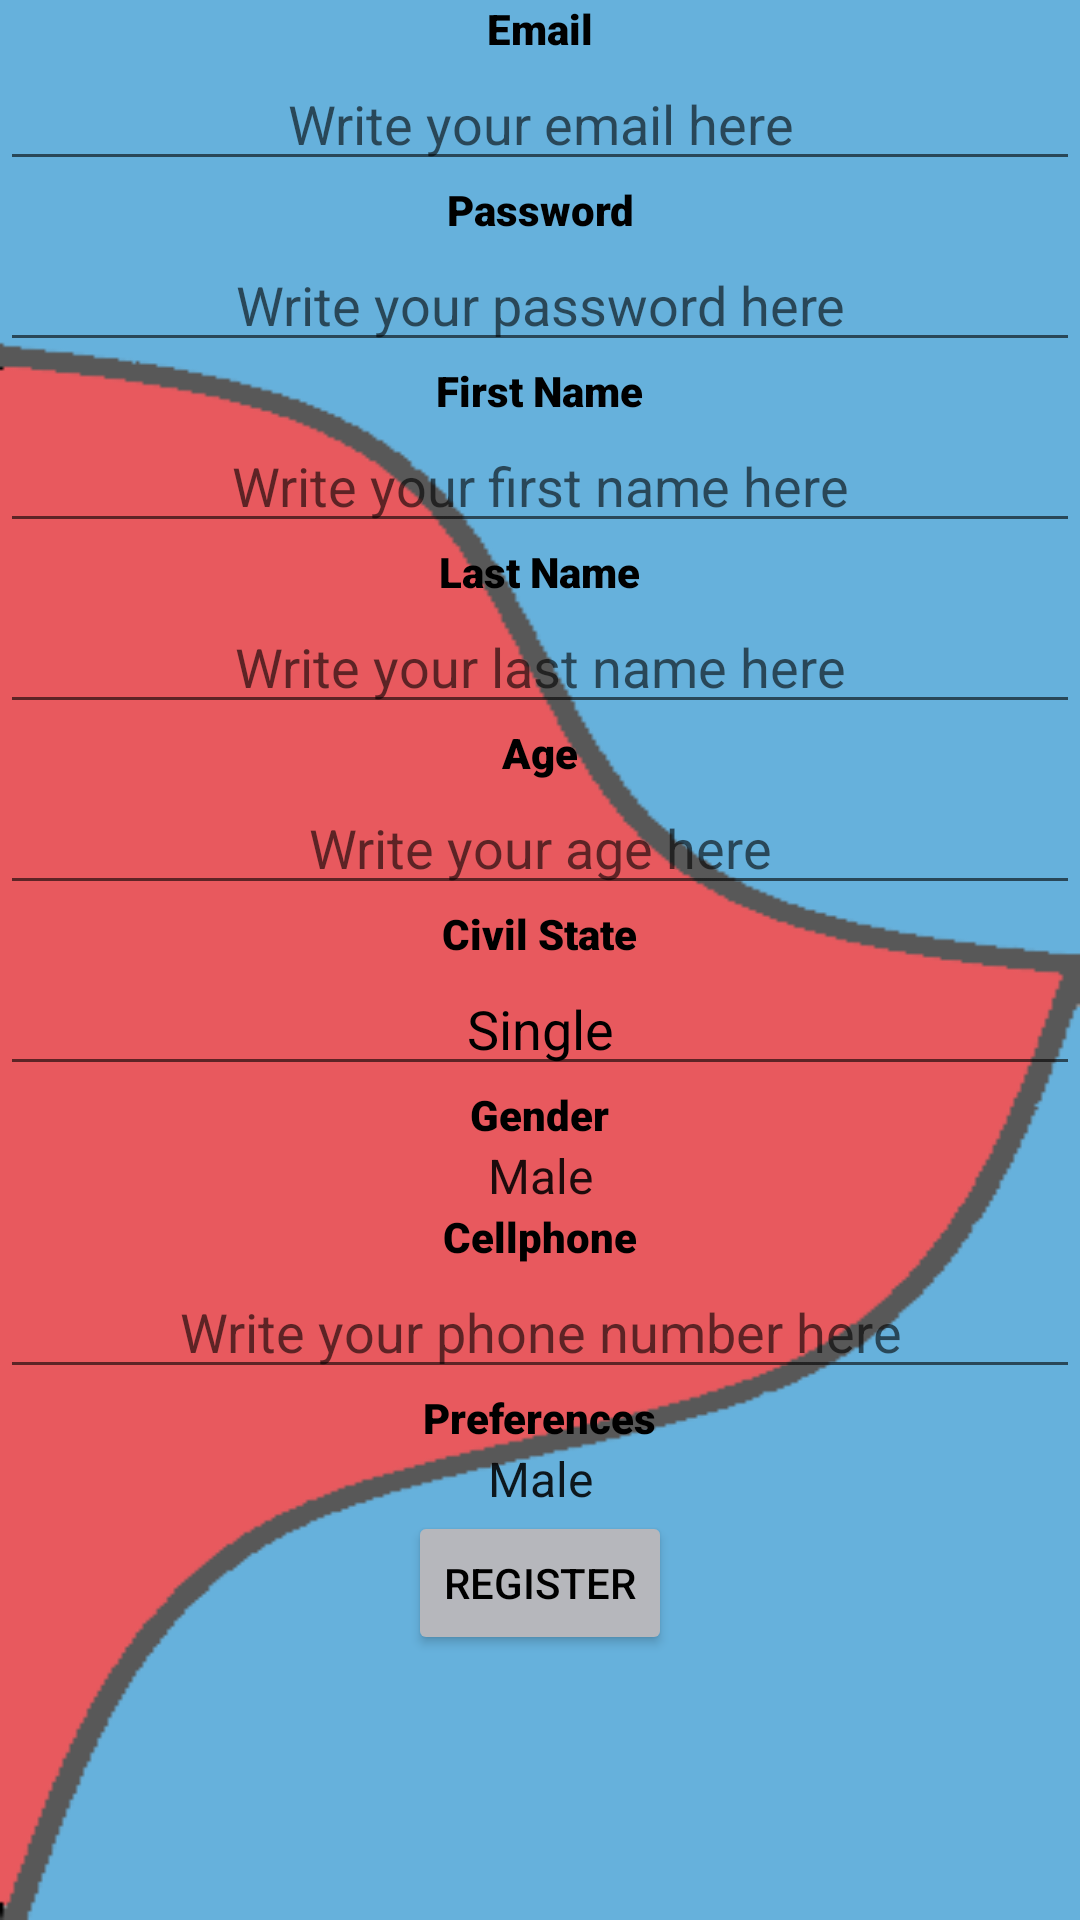

Layout XML and referenced resources for this Android screen:
<!-- AndroidManifest.xml: application theme Theme.ResTinder -->
<!-- res/layout/register.xml -->
<?xml version="1.0" encoding="utf-8"?>
<RelativeLayout xmlns:android="http://schemas.android.com/apk/res/android"
    xmlns:tools="http://schemas.android.com/tools"
    android:layout_width="match_parent"
    android:layout_height="wrap_content"
    android:background="@drawable/login"
    android:orientation="vertical"
    tools:context=".Register">

    <ScrollView
        android:layout_width="fill_parent"
        android:layout_height="fill_parent">

        <LinearLayout
            android:id="@+id/textView1"
            android:layout_width="match_parent"
            android:layout_height="match_parent"
            android:orientation="vertical"
            android:weightSum="200">

            <Space
                android:layout_width="wrap_content"
                android:layout_height="wrap_content"
                android:layout_weight="50" />

            <TextView
                android:id="@+id/emailInstruction"
                android:layout_width="wrap_content"
                android:layout_height="wrap_content"
                android:layout_gravity="center"
                android:fontFamily="sans-serif-black"
                android:text="Email"
                android:textAlignment="center"
                android:textColor="@color/black" />

            <Space
                android:layout_width="wrap_content"
                android:layout_height="wrap_content"
                android:layout_weight="5" />

            <EditText
                android:id="@+id/emailRegister"
                android:layout_width="fill_parent"
                android:layout_height="wrap_content"
                android:hint="Write your email here"
                android:textAlignment="center"
                android:textColor="@color/black" />

            <Space
                android:layout_width="wrap_content"
                android:layout_height="wrap_content"
                android:layout_weight="15" />

            <TextView
                android:id="@+id/passwordInstruction"
                android:layout_width="wrap_content"
                android:layout_height="wrap_content"
                android:layout_gravity="center"
                android:fontFamily="sans-serif-black"
                android:text="Password"
                android:textAlignment="center"
                android:textColor="@color/black" />

            <Space
                android:layout_width="wrap_content"
                android:layout_height="wrap_content"
                android:layout_weight="5" />

            <EditText
                android:id="@+id/passwordRegister"
                android:layout_width="fill_parent"
                android:layout_height="wrap_content"
                android:hint="Write your password here"
                android:inputType="textPassword"
                android:textAlignment="center"
                android:textColor="@color/black" />

            <Space
                android:layout_width="wrap_content"
                android:layout_height="wrap_content"
                android:layout_weight="15" />

            <TextView
                android:id="@+id/firstNameInstruction"
                android:layout_width="wrap_content"
                android:layout_height="wrap_content"
                android:layout_gravity="center"
                android:fontFamily="sans-serif-black"
                android:text="First Name"
                android:textAlignment="center"
                android:textColor="@color/black" />

            <Space
                android:layout_width="wrap_content"
                android:layout_height="wrap_content"
                android:layout_weight="5" />

            <EditText
                android:id="@+id/firstNameRegister"
                android:layout_width="fill_parent"
                android:layout_height="wrap_content"
                android:hint="Write your first name here"
                android:textAlignment="center"
                android:textColor="@color/black" />

            <Space
                android:layout_width="wrap_content"
                android:layout_height="wrap_content"
                android:layout_weight="15" />

            <TextView
                android:id="@+id/lastNameInstruction"
                android:layout_width="wrap_content"
                android:layout_height="wrap_content"
                android:layout_gravity="center"
                android:fontFamily="sans-serif-black"
                android:text="Last Name"
                android:textAlignment="center"
                android:textColor="@color/black" />

            <Space
                android:layout_width="wrap_content"
                android:layout_height="wrap_content"
                android:layout_weight="5" />

            <EditText
                android:id="@+id/lastNameRegister"
                android:layout_width="fill_parent"
                android:layout_height="wrap_content"
                android:hint="Write your last name here"
                android:textAlignment="center"
                android:textColor="@color/black" />

            <Space
                android:layout_width="wrap_content"
                android:layout_height="wrap_content"
                android:layout_weight="15" />

            <TextView
                android:id="@+id/birthDateInstruction"
                android:layout_width="wrap_content"
                android:layout_height="wrap_content"
                android:layout_gravity="center"
                android:fontFamily="sans-serif-black"
                android:text="Age"
                android:textAlignment="center"
                android:textColor="@color/black" />

            <Space
                android:layout_width="wrap_content"
                android:layout_height="wrap_content"
                android:layout_weight="5" />

            <EditText
                android:id="@+id/birthDateRegister"
                android:layout_width="fill_parent"
                android:layout_height="wrap_content"
                android:hint="Write your age here"
                android:inputType="number"
                android:textAlignment="center"
                android:textColor="@color/black" />

            <Space
                android:layout_width="wrap_content"
                android:layout_height="wrap_content"
                android:layout_weight="15" />

            <TextView
                android:id="@+id/civilStateInstruction"
                android:layout_width="wrap_content"
                android:layout_height="wrap_content"
                android:layout_gravity="center"
                android:fontFamily="sans-serif-black"
                android:text="Civil State"
                android:textAlignment="center"
                android:textColor="@color/black" />

            <Space
                android:layout_width="wrap_content"
                android:layout_height="wrap_content"
                android:layout_weight="5" />

            <EditText
                android:id="@+id/civilStateRegister"
                android:layout_width="fill_parent"
                android:layout_height="wrap_content"
                android:focusable="false"
                android:text="Single"
                android:textAlignment="center"
                android:textColor="@color/black" />

            <Space
                android:layout_width="wrap_content"
                android:layout_height="wrap_content"
                android:layout_weight="15" />

            <TextView
                android:id="@+id/genderInstruction"
                android:layout_width="wrap_content"
                android:layout_height="wrap_content"
                android:layout_gravity="center"
                android:fontFamily="sans-serif-black"
                android:text="Gender"
                android:textAlignment="center"
                android:textColor="@color/black" />

            <Space
                android:layout_width="wrap_content"
                android:layout_height="wrap_content"
                android:layout_weight="5" />

            <Spinner
                android:id="@+id/genderRegister"
                android:layout_width="fill_parent"
                android:layout_height="wrap_content"
                android:entries="@array/genders"
                android:textAlignment="center"
                android:background="@android:color/transparent"/>

            <Space
                android:layout_width="wrap_content"
                android:layout_height="wrap_content"
                android:layout_weight="15" />

            <TextView
                android:id="@+id/cellphoneInstruction"
                android:layout_width="wrap_content"
                android:layout_height="wrap_content"
                android:layout_gravity="center"
                android:fontFamily="sans-serif-black"
                android:text="Cellphone"
                android:textAlignment="center"
                android:textColor="@color/black" />

            <Space
                android:layout_width="wrap_content"
                android:layout_height="wrap_content"
                android:layout_weight="5" />

            <EditText
                android:id="@+id/cellphoneRegister"
                android:layout_width="fill_parent"
                android:layout_height="wrap_content"
                android:hint="Write your phone number here"
                android:inputType="phone"
                android:textAlignment="center"
                android:textColor="@color/black" />

            <Space
                android:layout_width="wrap_content"
                android:layout_height="wrap_content"
                android:layout_weight="15" />

            <TextView
                android:id="@+id/preferencesInstruction"
                android:layout_width="wrap_content"
                android:layout_height="wrap_content"
                android:layout_gravity="center"
                android:fontFamily="sans-serif-black"
                android:text="Preferences"
                android:textAlignment="center"
                android:textColor="@color/black" />

            <Space
                android:layout_width="wrap_content"
                android:layout_height="wrap_content"
                android:layout_weight="5" />

            <Spinner
                android:id="@+id/preferencesRegister"
                android:layout_width="fill_parent"
                android:layout_height="wrap_content"
                android:entries="@array/genders"
                android:textAlignment="center"
                android:textColor="@color/black"
                android:background="@android:color/transparent"/>

            <Space
                android:layout_width="wrap_content"
                android:layout_height="wrap_content"
                android:layout_weight="50" />

            <Button
                android:id="@+id/buttonRegister"
                android:layout_width="wrap_content"
                android:layout_height="wrap_content"
                android:layout_gravity="center"
                android:backgroundTint="@color/light_grey"
                android:onClick="registerUser"
                android:text="Register"
                android:textColor="@color/black" />
        </LinearLayout>
    </ScrollView>
</RelativeLayout>
<!-- resources referenced by this layout -->
<resources>
  <string-array name="genders">
          <item>Male</item>
          <item>Female</item>
      </string-array>
  <color name="black">#FF000000</color>
  <color name="light_grey">#B6B7BC</color>
  <!-- drawable login: png bitmap (drawable, 6444 bytes) -->
  <style name="Theme.ResTinder" parent="Theme.MaterialComponents.DayNight.DarkActionBar">
          
          <item name="colorPrimary">@color/purple_500</item>
          <item name="colorPrimaryVariant">@color/purple_700</item>
          <item name="colorOnPrimary">@color/white</item>
          
          <item name="colorSecondary">@color/teal_200</item>
          <item name="colorSecondaryVariant">@color/teal_700</item>
          <item name="colorOnSecondary">@color/black</item>
          
          <item name="android:statusBarColor" tools:targetApi="l">?attr/colorSecondary</item>
          
  
      </style>
  <color name="purple_500">#FF6200EE</color>
  <color name="purple_700">#FF3700B3</color>
  <color name="white">#FFFFFFFF</color>
  <color name="teal_200">#FF03DAC5</color>
  <color name="teal_700">#FF018786</color>
</resources>
